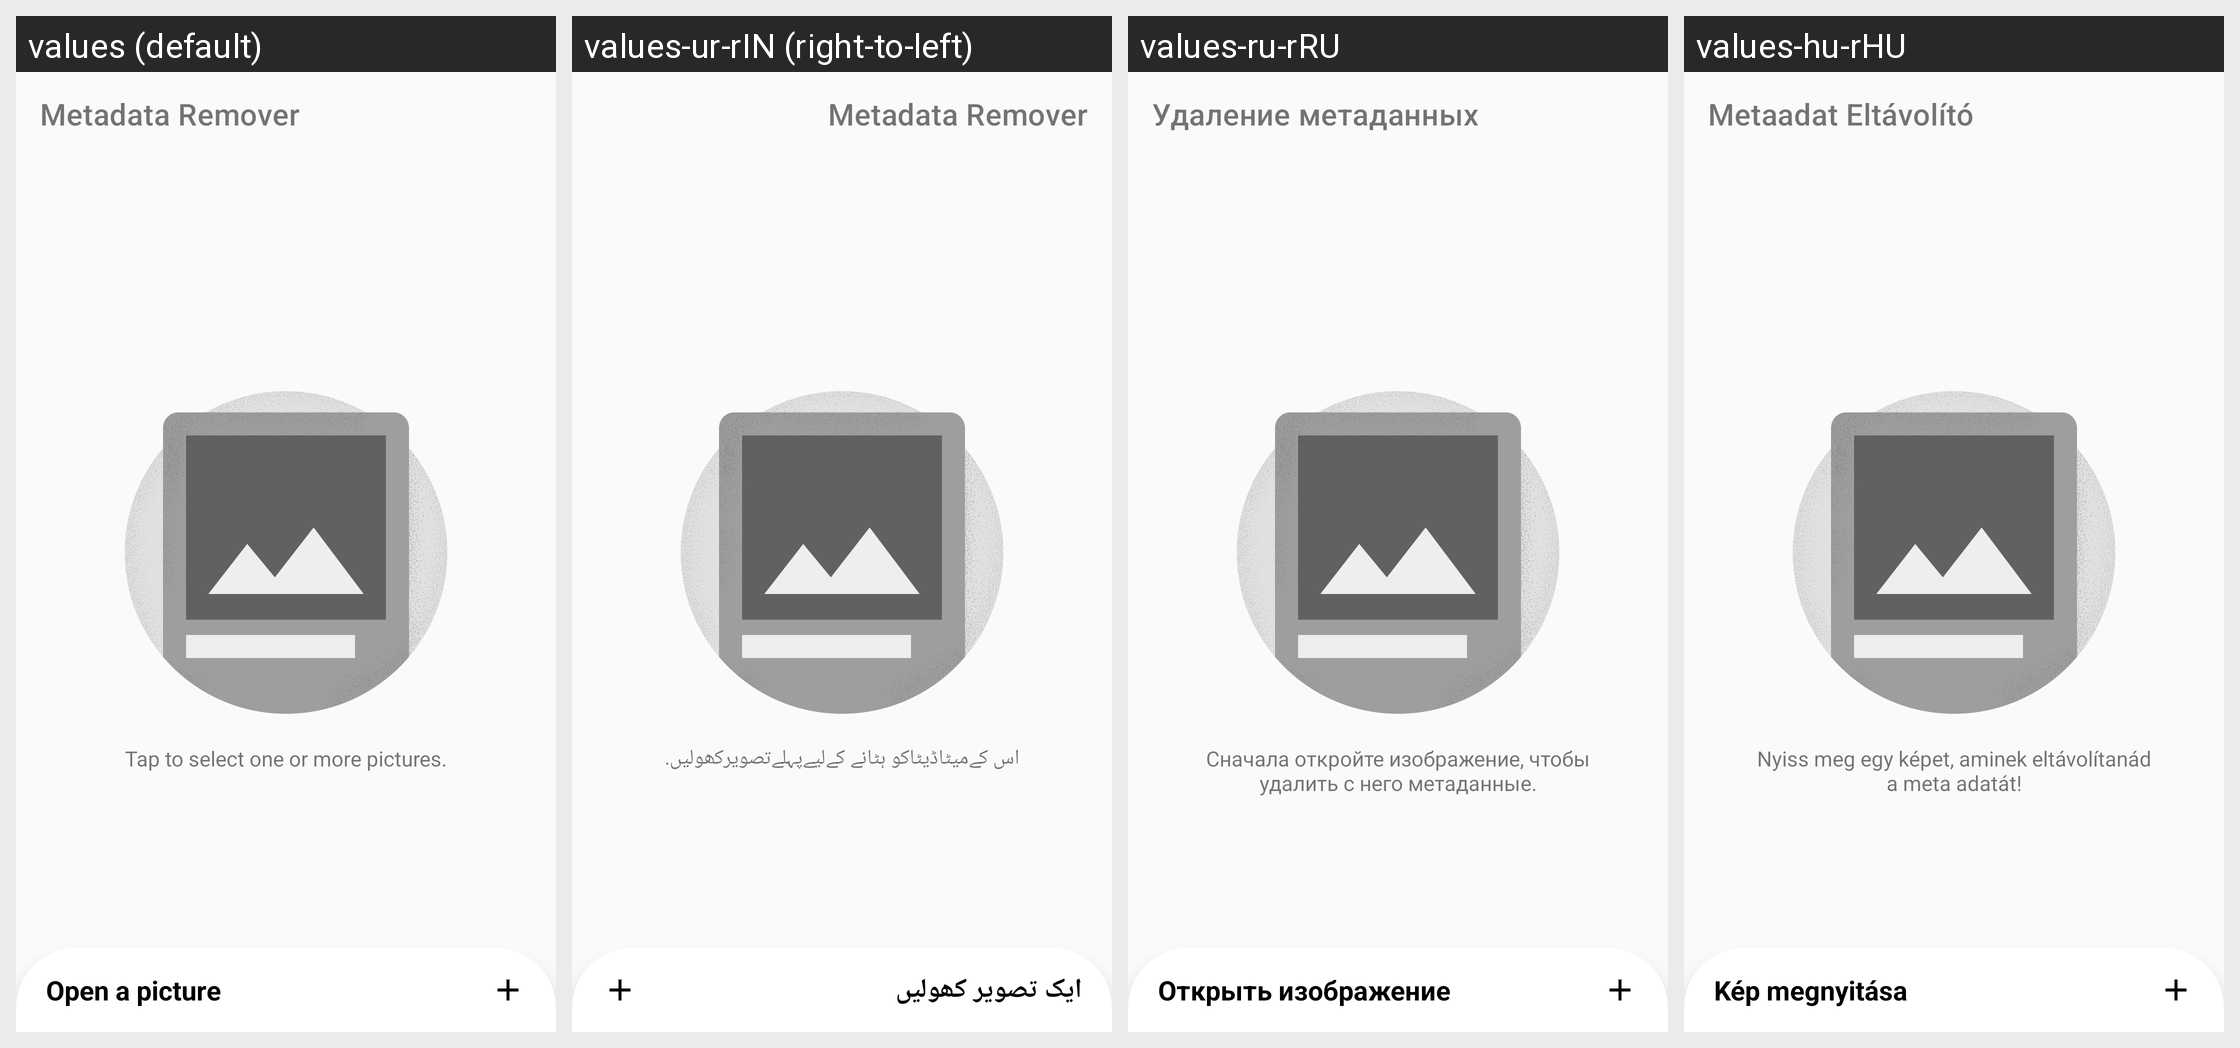

The same Android screen rendered under several of its app's locales, left to right. List the strings drawn on it with the default value and each locale's translation.
Android screen res/layout/activity_main.xml rendered under 4 locales, left to right: values (default), values-ur-rIN (right-to-left), values-ru-rRU, values-hu-rHU. Device: Nexus 5 (rendered at 1080×1920; each locale shown at half size, 540×960, under a caption strip naming it); theme Theme.App.
Other locales in the repository, not shown: values-af-rZA, values-ar, values-ar-rSA, values-bg-rBG, values-bn-rBD, values-ca-rES, values-cs-rCZ, values-de-rDE, values-el-rGR, values-en-rUS, values-es-rES, values-et, values-fi-rFI, values-fr-rFR, values-hi-rIN, values-hr-rHR, values-in-rID, values-it-rIT, values-ja-rJP, values-ko-rKR, values-mr-rIN, values-my-rMM, values-nl-rNL, values-no-rNO, values-pa-rIN, values-pl-rPL, values-pt, values-pt-rBR, values-pt-rPT, values-si-rLK, values-sv-rSE, values-sw-rKE, values-ta-rIN, values-te-rIN, values-tr-rTR, values-uk-rUA, values-ur-rPK, values-vi-rVN, values-zh-rCN, values-zh-rTW.
Strings drawn on this screen, with the default value and each locale's value (text and hints the layout hard-codes, and strings that could not be matched under every locale, appear in the picture but are not listed):

image_content_description_banner_open_file
  values: Open a picture
  values-ur-rIN: ایک تصویر کھولیں
  values-ru-rRU: Открыть изображение
  values-hu-rHU: Kép megnyitása

description_banner_open_file
  values: Tap to select one or more pictures.
  values-ur-rIN: اس کےمیٹاڈیٹاکو ہٹانے کےلیےپہلےتصویرکھولیں.
  values-ru-rRU: Сначала откройте изображение, чтобы удалить с него метаданные.
  values-hu-rHU: Nyiss meg egy képet, aminek eltávolítanád a meta adatát!

title_bottom_sheet_open_file
  values: Open a picture
  values-ur-rIN: ایک تصویر کھولیں
  values-ru-rRU: Открыть изображение
  values-hu-rHU: Kép megnyitása
